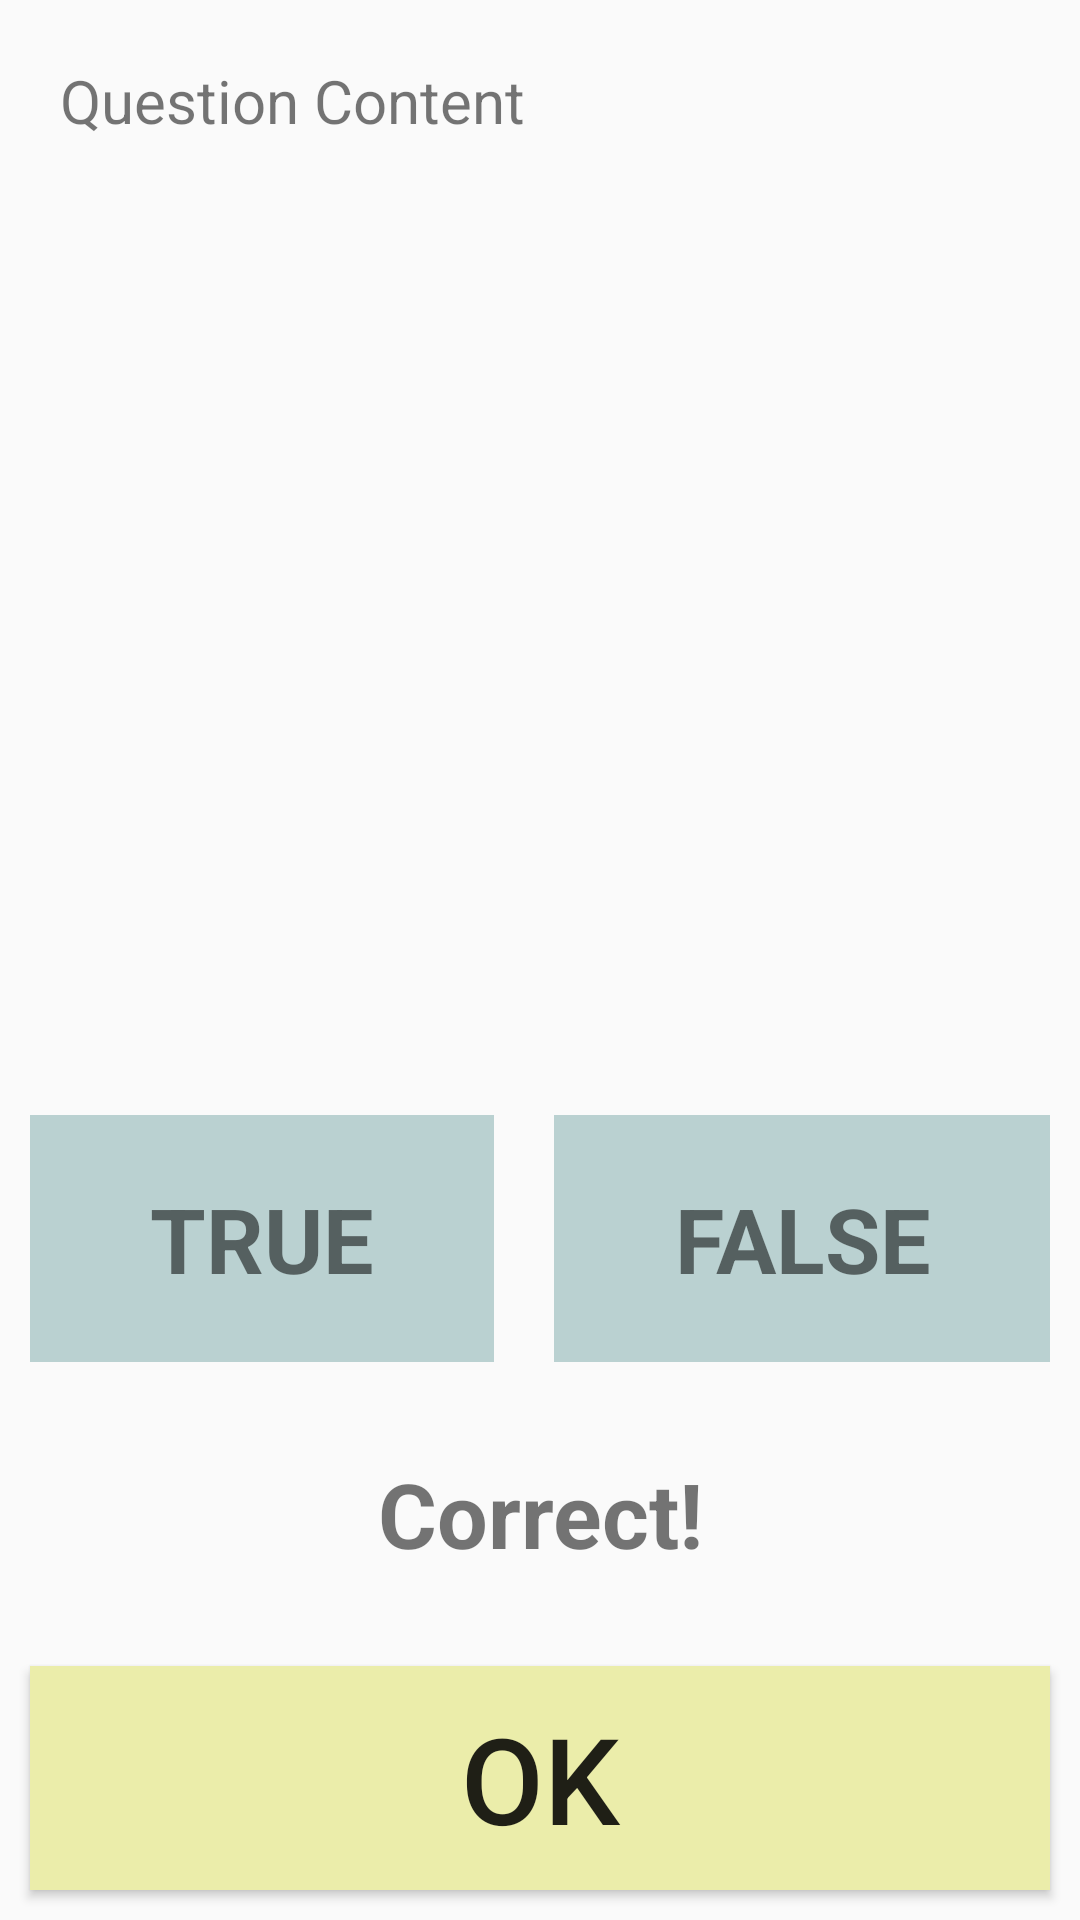

The Android layout XML behind this screen, and the referenced resources:
<!-- AndroidManifest.xml: application theme AppTheme -->
<!-- res/layout/activity_game.xml -->
<?xml version="1.0" encoding="utf-8"?>
<LinearLayout xmlns:android="http://schemas.android.com/apk/res/android"
    xmlns:app="http://schemas.android.com/apk/res-auto"
    xmlns:tools="http://schemas.android.com/tools"
    android:layout_width="match_parent"
    android:layout_height="match_parent"
    tools:context=".Game.GameActivity"
    android:orientation="vertical"
    android:weightSum="9">

    <TextView
        android:id="@+id/game_question_content"
        android:layout_width="match_parent"
        android:layout_height="wrap_content"
        android:layout_weight="7"
        android:text="Question Content"
        android:layout_margin="20dp"
        android:textSize="20dp"/>
    <LinearLayout
        android:layout_width="match_parent"
        android:layout_height="wrap_content"
        android:layout_weight="1"
        android:orientation="horizontal"
        android:weightSum="1"
        >
        <TextView
            android:layout_width="wrap_content"
            android:layout_height="match_parent"
            android:id="@+id/game_true_answer"
            android:text="TRUE"
            android:textSize="30dp"
            android:gravity="center"
            android:background="#BAD1D1"
            android:layout_margin="10dp"
            android:textStyle="bold"
            android:layout_weight="0.5"
            />
        <TextView
            android:layout_width="wrap_content"
            android:layout_height="match_parent"
            android:id="@+id/game_false_answer"
            android:background="#BAD1D1"
            android:layout_margin="10dp"
            android:text="FALSE"
            android:textSize="30dp"
            android:gravity="center"
            android:textStyle="bold"
            android:layout_weight="0.5"/>
    </LinearLayout>
    <TextView
        android:layout_width="match_parent"
        android:layout_height="wrap_content"
        android:id="@+id/result_text_view"
        android:layout_margin="10dp"
        android:text="Correct!"
        android:textSize="30dp"
        android:gravity="center"
        android:textStyle="bold"
        android:layout_weight="0.5"/>
    <Button
        android:layout_width="match_parent"
        android:layout_height="wrap_content"
        android:id="@+id/game_ok_next_button"
        android:layout_weight="0.5"
        android:layout_margin="10dp"
        android:background="#EBEDAA"
        android:text="OK"
        android:textSize="40dp"
    />

</LinearLayout>
<!-- resources referenced by this layout -->
<resources>
  <style name="AppTheme" parent="Theme.AppCompat.Light.DarkActionBar">
          
          <item name="colorPrimary">#009688</item>
          <item name="colorPrimaryDark">#009688</item>
          <item name="colorAccent">@color/colorAccent</item>
      </style>
  <!-- not gathered from this repository: default colours our renderer supplied (Android Studio template values) -->
  <color name="colorAccent">#FF03DAC5</color>
</resources>
